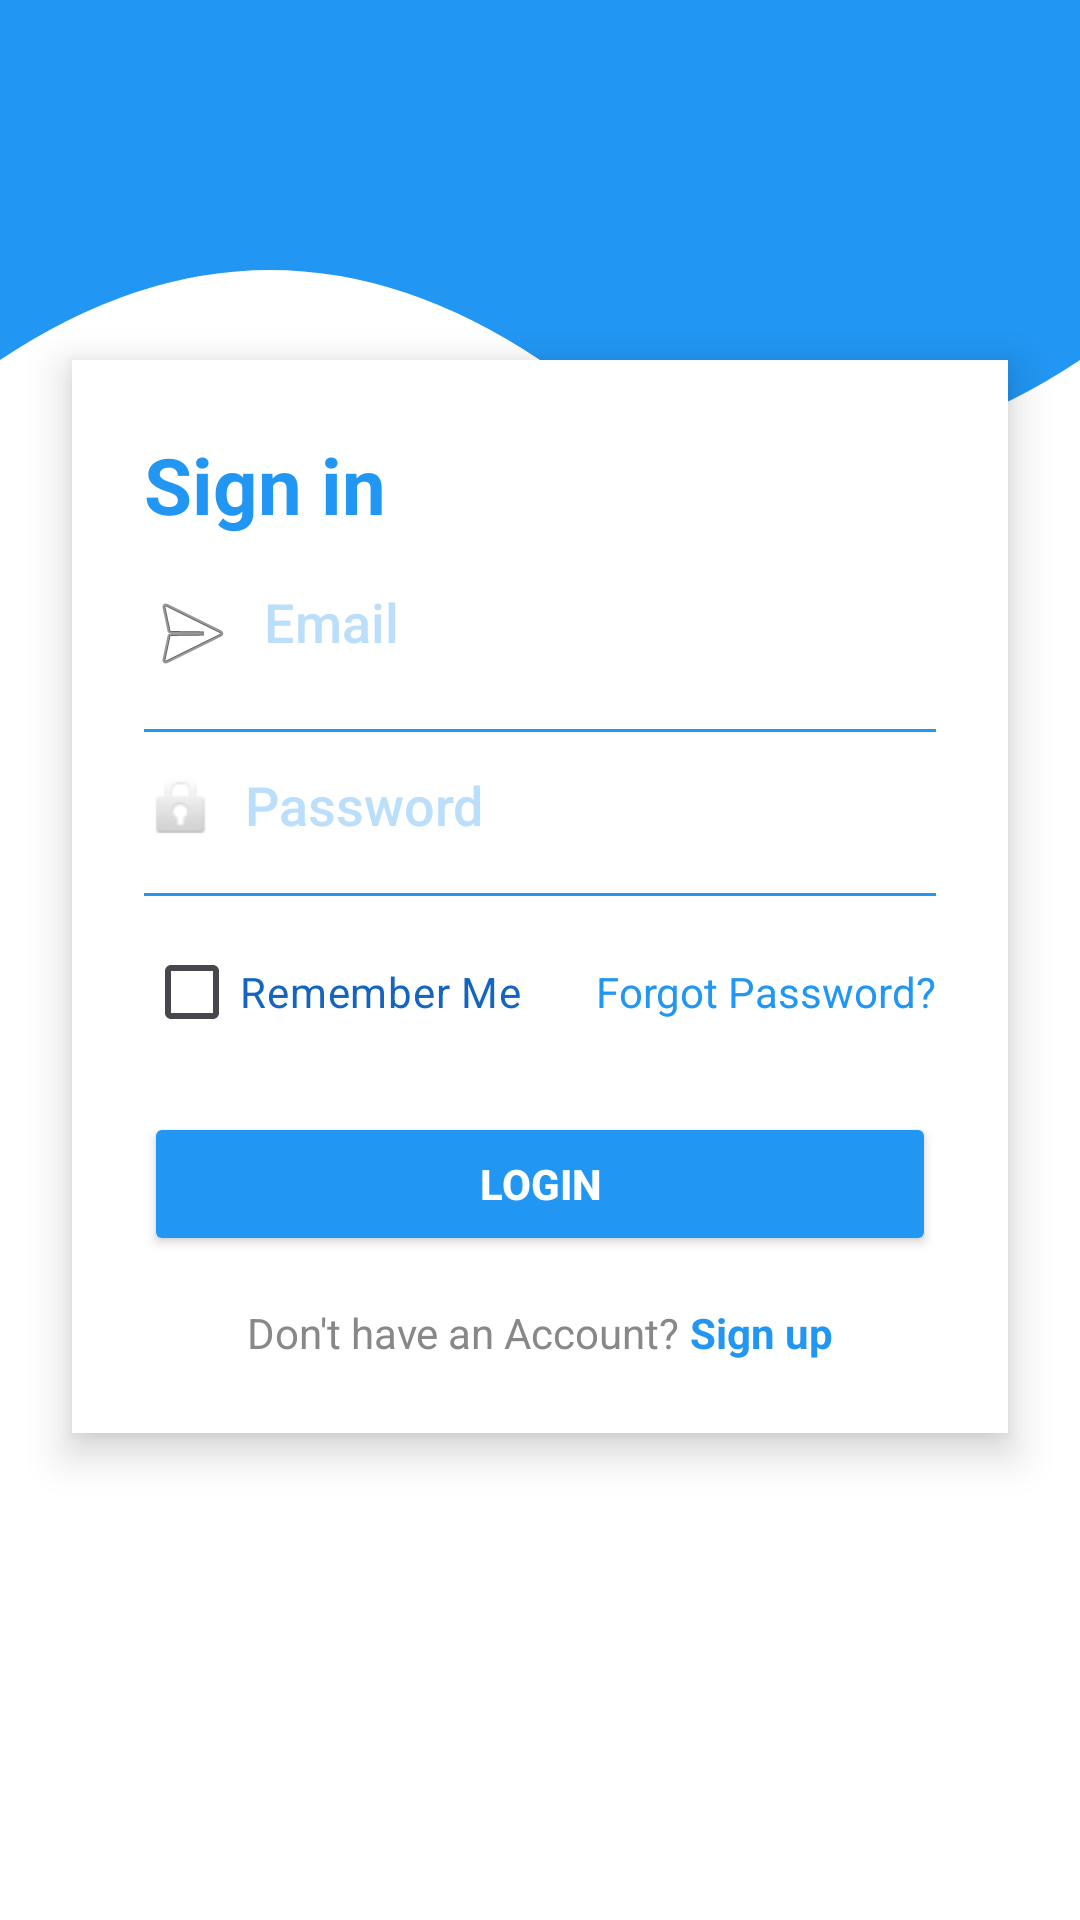

This screen was rendered from an Android layout file. Write that file and the resources it references.
<!-- AndroidManifest.xml: application theme Theme.LuxuryStayApp -->
<!-- res/layout/fragment_login.xml -->
<?xml version="1.0" encoding="utf-8"?>
<androidx.constraintlayout.widget.ConstraintLayout xmlns:android="http://schemas.android.com/apk/res/android"
    xmlns:app="http://schemas.android.com/apk/res-auto"
    android:layout_width="match_parent"
    android:layout_height="match_parent"
    android:background="@color/white">

    
    <ImageView
        android:id="@+id/login_wave_bg"
        android:layout_width="0dp"
        android:layout_height="200dp"
        android:scaleType="fitXY"
        android:src="@drawable/login_wave_bg"
        app:layout_constraintTop_toTopOf="parent"
        app:layout_constraintStart_toStartOf="parent"
        app:layout_constraintEnd_toEndOf="parent"/>

    
    <LinearLayout
        android:id="@+id/login_form_card"
        android:layout_width="0dp"
        android:layout_height="wrap_content"
        android:orientation="vertical"
        android:background="@android:color/white"
        android:elevation="8dp"
        android:padding="24dp"
        android:layout_marginStart="24dp"
        android:layout_marginEnd="24dp"
        android:layout_marginTop="120dp"
        android:clipToOutline="true"
        android:outlineProvider="background"
        app:layout_constraintTop_toTopOf="parent"
        app:layout_constraintStart_toStartOf="parent"
        app:layout_constraintEnd_toEndOf="parent">

        <TextView
            android:id="@+id/tv_sign_in"
            android:layout_width="wrap_content"
            android:layout_height="wrap_content"
            android:text="Sign in"
            android:textSize="26sp"
            android:textStyle="bold"
            android:textColor="@color/blue_primary"
            android:layout_marginBottom="16dp"/>

        <EditText
            android:id="@+id/et_email"
            android:layout_width="match_parent"
            android:layout_height="wrap_content"
            android:hint="Email"
            android:inputType="textEmailAddress"
            android:background="@android:color/transparent"
            android:textColor="@color/blue_primary"
            android:textColorHint="@color/blue_light"
            android:layout_marginBottom="8dp"
            android:paddingBottom="8dp"
            android:drawableStart="@android:drawable/ic_menu_send"
            android:singleLine="true"
            android:importantForAutofill="yes"
            android:autofillHints="emailAddress"
            android:fontFamily="sans-serif-medium"
            android:gravity="start"
            android:backgroundTint="@color/blue_primary"
            android:drawablePadding="8dp"/>

        <View
            android:layout_width="match_parent"
            android:layout_height="1dp"
            android:background="@color/blue_primary"/>

        <EditText
            android:id="@+id/et_password"
            android:layout_width="match_parent"
            android:layout_height="wrap_content"
            android:hint="Password"
            android:inputType="textPassword"
            android:background="@android:color/transparent"
            android:textColor="@color/blue_primary"
            android:textColorHint="@color/blue_light"
            android:layout_marginTop="12dp"
            android:layout_marginBottom="8dp"
            android:paddingBottom="8dp"
            android:drawableStart="@android:drawable/ic_lock_idle_lock"
            android:singleLine="true"
            android:importantForAutofill="yes"
            android:autofillHints="password"
            android:fontFamily="sans-serif-medium"
            android:gravity="start"
            android:backgroundTint="@color/blue_primary"
            android:drawablePadding="8dp"/>

        <View
            android:layout_width="match_parent"
            android:layout_height="1dp"
            android:background="@color/blue_primary"/>

        <LinearLayout
            android:layout_width="match_parent"
            android:layout_height="wrap_content"
            android:orientation="horizontal"
            android:gravity="center_vertical"
            android:layout_marginTop="8dp"
            android:layout_marginBottom="8dp">

            <CheckBox
                android:id="@+id/cb_remember_me"
                android:layout_width="wrap_content"
                android:layout_height="wrap_content"
                android:text="Remember Me"
                android:textColor="@color/blue_dark"
                android:buttonTint="@color/blue_primary"/>

            <View
                android:layout_width="0dp"
                android:layout_height="1dp"
                android:layout_weight="1"/>

            <TextView
                android:id="@+id/tv_forgot_password"
                android:layout_width="wrap_content"
                android:layout_height="wrap_content"
                android:text="Forgot Password?"
                android:textColor="@color/blue_primary"
                android:textSize="14sp"
                android:paddingStart="8dp"
                android:clickable="true"
                android:focusable="true"/>
        </LinearLayout>

        <Button
            android:id="@+id/btn_login"
            android:layout_width="match_parent"
            android:layout_height="48dp"
            android:text="Login"
            android:backgroundTint="@color/blue_primary"
            android:textColor="@android:color/white"
            android:textStyle="bold"
            android:layout_marginTop="8dp"
            android:layout_marginBottom="8dp"
            android:fontFamily="sans-serif-medium"
            android:elevation="2dp"
            android:stateListAnimator="@null"/>

        <LinearLayout
            android:layout_width="match_parent"
            android:layout_height="wrap_content"
            android:orientation="horizontal"
            android:gravity="center"
            android:layout_marginTop="8dp">

            <TextView
                android:layout_width="wrap_content"
                android:layout_height="wrap_content"
                android:text="Don't have an Account? "
                android:textColor="#888"/>
            <TextView
                android:id="@+id/tv_register"
                android:layout_width="wrap_content"
                android:layout_height="wrap_content"
                android:text="Sign up"
                android:textColor="@color/blue_primary"
                android:textStyle="bold"
                android:clickable="true"
                android:focusable="true"/>
        </LinearLayout>
    </LinearLayout>
</androidx.constraintlayout.widget.ConstraintLayout>
<!-- resources referenced by this layout -->
<resources>
  <color name="blue_dark">#1565C0</color>
  <color name="blue_light">#BBDEFB</color>
  <color name="blue_primary">#2196F3</color>
  <color name="white">#FFFFFFFF</color>
  <!-- drawable login_wave_bg (drawable) -->
  <?xml version="1.0" encoding="utf-8"?>
  <vector xmlns:android="http://schemas.android.com/apk/res/android"
      android:width="360dp"
      android:height="200dp"
      android:viewportWidth="360"
      android:viewportHeight="200">
      <path
          android:fillColor="#2196F3"
          android:pathData="M0,0 L360,0 L360,120 Q270,180 180,120 Q90,60 0,120 Z"/>
  </vector>
  <style name="Theme.LuxuryStayApp" parent="Base.Theme.LuxuryStayApp" />
  <style name="Base.Theme.LuxuryStayApp" parent="Theme.Material3.DayNight.NoActionBar">
          
          
      </style>
</resources>
